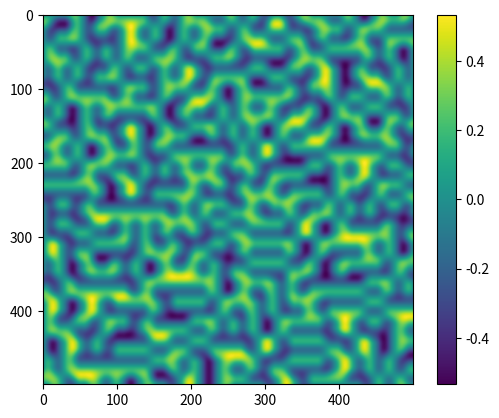

Here is the Python script that generated this plot: (Note: this script raises an exception after producing the figure.)
import random

import matplotlib.pyplot as plt
import numpy as np


def lerp(a, b, x):
    "interpolation linéaire (produit scalaire)"
    return a + x * (b - a)


def lissage(f):
    "Lisse le bordel (à changer pour obtenir autre chose qu'un labyrinthe)"
    return 6 * f ** 5 - 15 * f ** 4 + 10 * f ** 3


def gradient(c, x, y):
    "On chope les coords des vecteurs de gradient"
    vecteurs = np.array([[0, 1], [0, -1], [1, 0], [-1, 0]])
    co_gradient = vecteurs[c % 4]
    return co_gradient[:, :, 0] * x + co_gradient[:, :, 1] * y


def perlin(x, y, seed=0):
    # On crée une permutation en fonction du nb de pixels
    # On utilise la fonction seed parce que numpy chiale si on le fait pas
    np.random.seed(seed)
    perm = np.arange(num, dtype=int)
    np.random.shuffle(perm)

    # on fait un tableau 2d qu'on applatit
    # pour faire des produits scalaires correctement
    # (les tableaux numpy sont chiants)
    perm = np.stack([perm, perm]).flatten()

    # Coordonnées de la grille
    xi, yi = x.astype(int), y.astype(int)

    # normes des vecteurs
    xg, yg = x - xi, y - yi

    # on lisse les normes (algo 2d perlin tu coco)
    xf, yf = lissage(xg), lissage(yg)

    # C'est le moment où on chiale
    # On chope les coords vecteur dans les 4 coins de la grille
    # (haut gauche/droite, bas gauche/droite)

    n00 = gradient(perm[perm[xi] + yi], xg, yg)
    n01 = gradient(perm[perm[xi] + yi + 1], xg, yg - 1)
    n11 = gradient(perm[perm[xi + 1] + yi + 1], xg - 1, yg - 1)
    n10 = gradient(perm[perm[xi + 1] + yi], xg - 1, yg)

    # On interpole linéairement pour faire une moyenne
    # C'est ce qui fait que la transition de couleurs des pixels est clean
    x1 = lerp(n00, n10, xf)
    x2 = lerp(n01, n11, xf)
    return lerp(x1, x2, yf)


# tableau classique de 500 points sur [1;10]
num2 = 20
tab = np.linspace(1, num2, 500, endpoint=False)
num = 16 * (num2//10)
# création de grille en utilisant le tableau 1d
x, y = np.meshgrid(tab, tab)
resultat = perlin(x, y, seed=random.randint(0,500))
plt.imshow(resultat, origin='upper')
plt.colorbar()
plt.savefig(f"2_Dimensions/Height_MapLeo{num2}.jpg")
plt.show()

